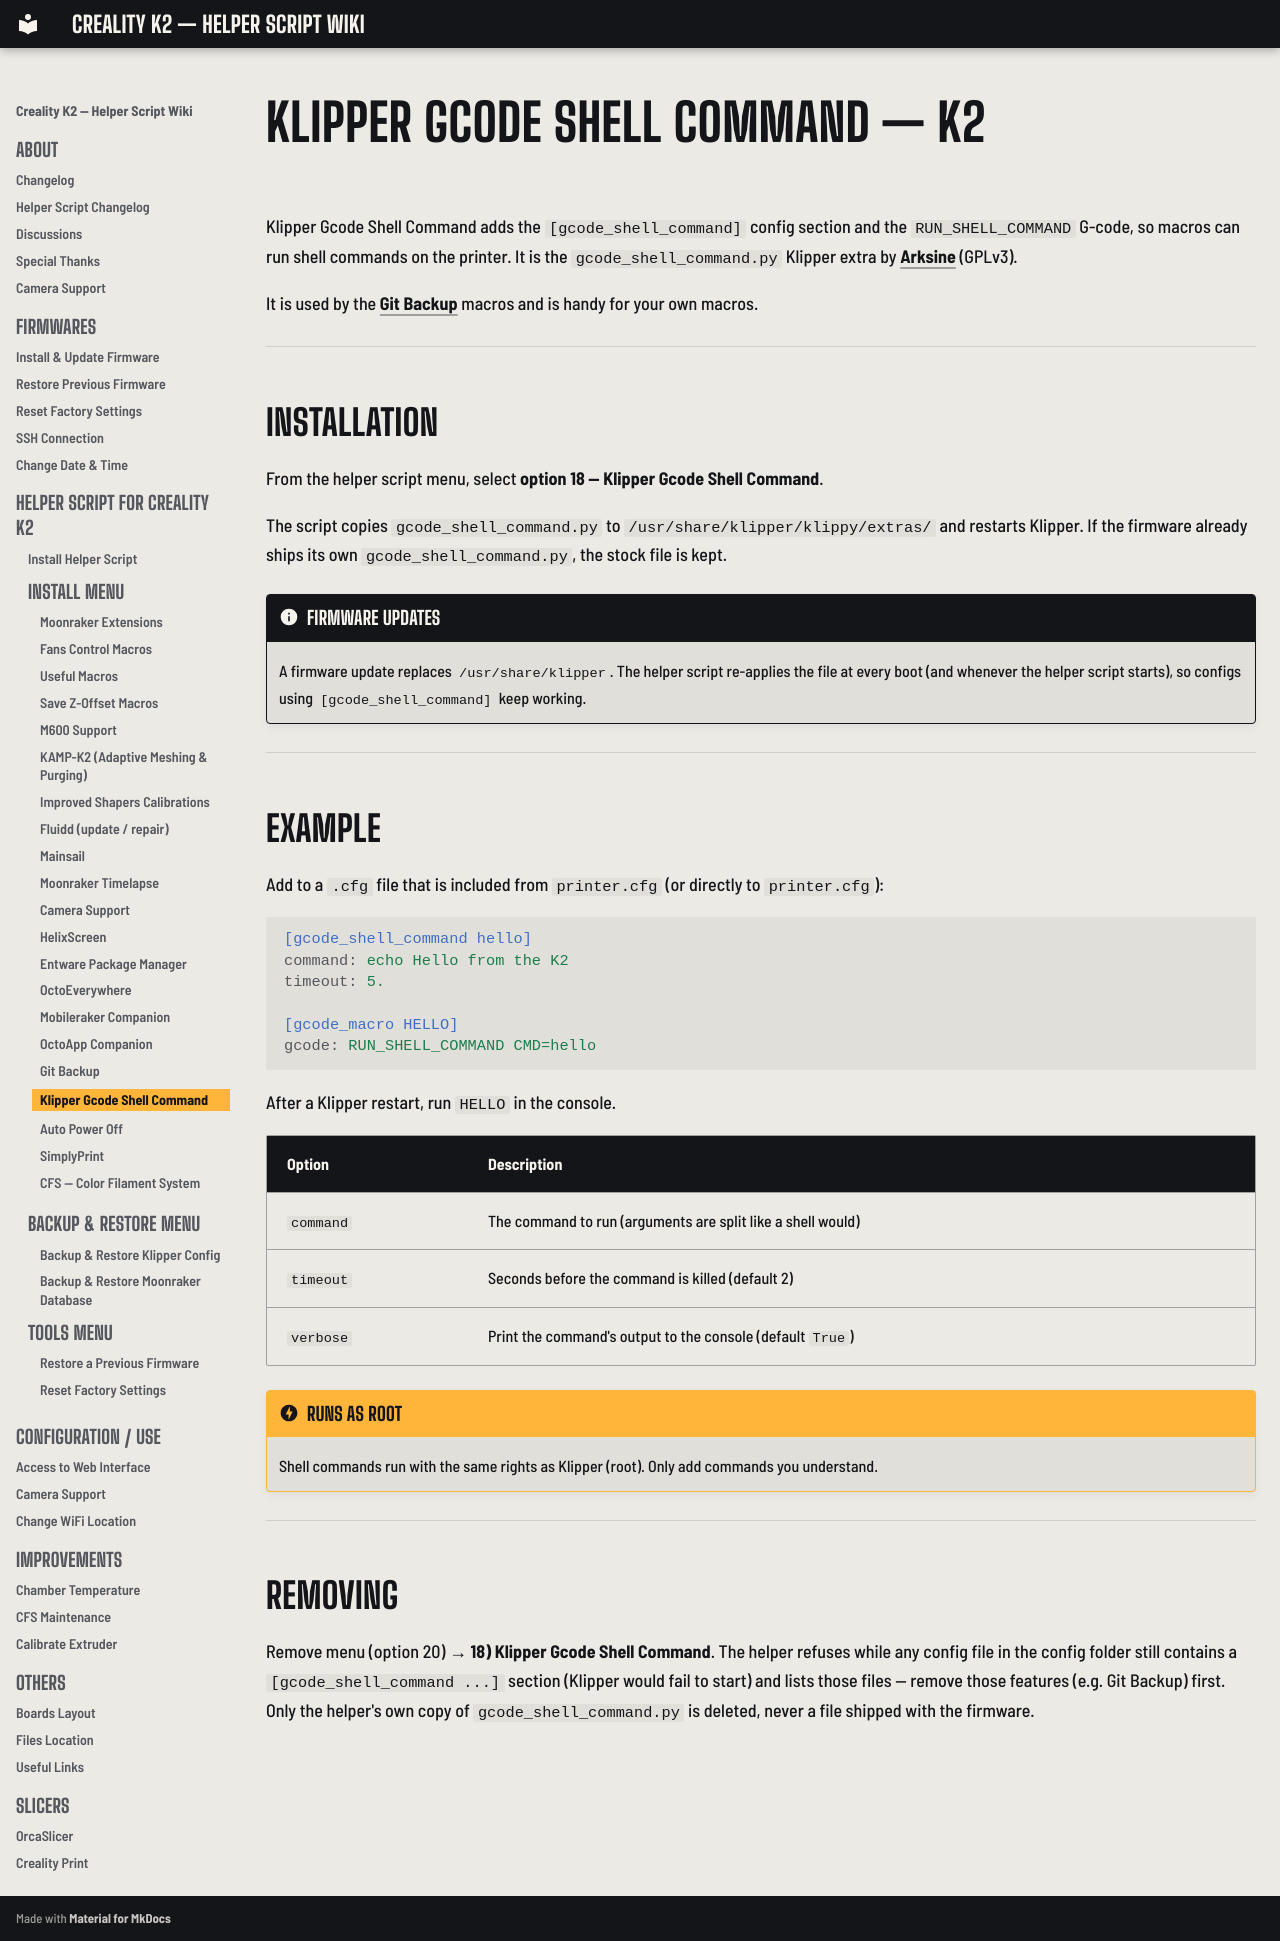

repository: bbraeu/Creality-Helper-Script-Wiki-K2 · page: helper-script/gcode-shell-command/index.html · generator: mkdocs

# Klipper Gcode Shell Command — K2

Klipper Gcode Shell Command adds the `[gcode_shell_command]` config section and the `RUN_SHELL_COMMAND` G-code, so macros can run shell commands on the printer. It is the `gcode_shell_command.py` Klipper extra by [Arksine](https://github.com/Arksine) (GPLv3).

It is used by the [Git Backup](git-backup.md) macros and is handy for your own macros.

---

## Installation

From the helper script menu, select **option 18 — Klipper Gcode Shell Command**.

The script copies `gcode_shell_command.py` to `/usr/share/klipper/klippy/extras/` and restarts Klipper. If the firmware already ships its own `gcode_shell_command.py`, the stock file is kept.

!!! note "Firmware updates"
    A firmware update replaces `/usr/share/klipper`. The helper script re-applies the file at every boot (and whenever the helper script starts), so configs using `[gcode_shell_command]` keep working.

---

## Example

Add to a `.cfg` file that is included from `printer.cfg` (or directly to `printer.cfg`):

```ini
[gcode_shell_command hello]
command: echo Hello from the K2
timeout: 5.

[gcode_macro HELLO]
gcode: RUN_SHELL_COMMAND CMD=hello
```

After a Klipper restart, run `HELLO` in the console.

| Option | Description |
|---|---|
| `command` | The command to run (arguments are split like a shell would) |
| `timeout` | Seconds before the command is killed (default 2) |
| `verbose` | Print the command's output to the console (default `True`) |

!!! danger "Runs as root"
    Shell commands run with the same rights as Klipper (root). Only add commands you understand.

---

## Removing

Remove menu (option 20) → **18) Klipper Gcode Shell Command**. The helper refuses while any config file in the config folder still contains a `[gcode_shell_command ...]` section (Klipper would fail to start) and lists those files — remove those features (e.g. Git Backup) first. Only the helper's own copy of `gcode_shell_command.py` is deleted, never a file shipped with the firmware.
